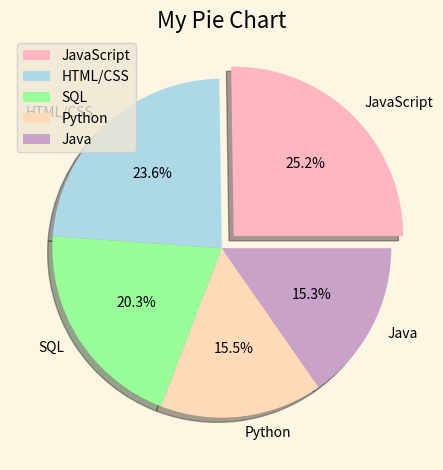

The matplotlib source for this figure:
from matplotlib import pyplot as plt

plt.style.use("Solarize_Light2")

Used_By = [59219, 55466, 47544, 36443, 35917]
Languages = ["JavaScript", "HTML/CSS", "SQL", "Python", "Java"]
Color = ["#FFB6C1", "#ADD8E6", "#98FF98", "#FFDAB9", "#C8A2C8"]
Explode = [0.1, 0, 0, 0, 0]

plt.pie(
    Used_By,
    colors=Color,
    labels=Languages,
    explode=Explode,
    shadow=True,
    autopct="%1.1f%%",
)


plt.title("My Pie Chart")
plt.legend()
plt.tight_layout()
plt.show()
